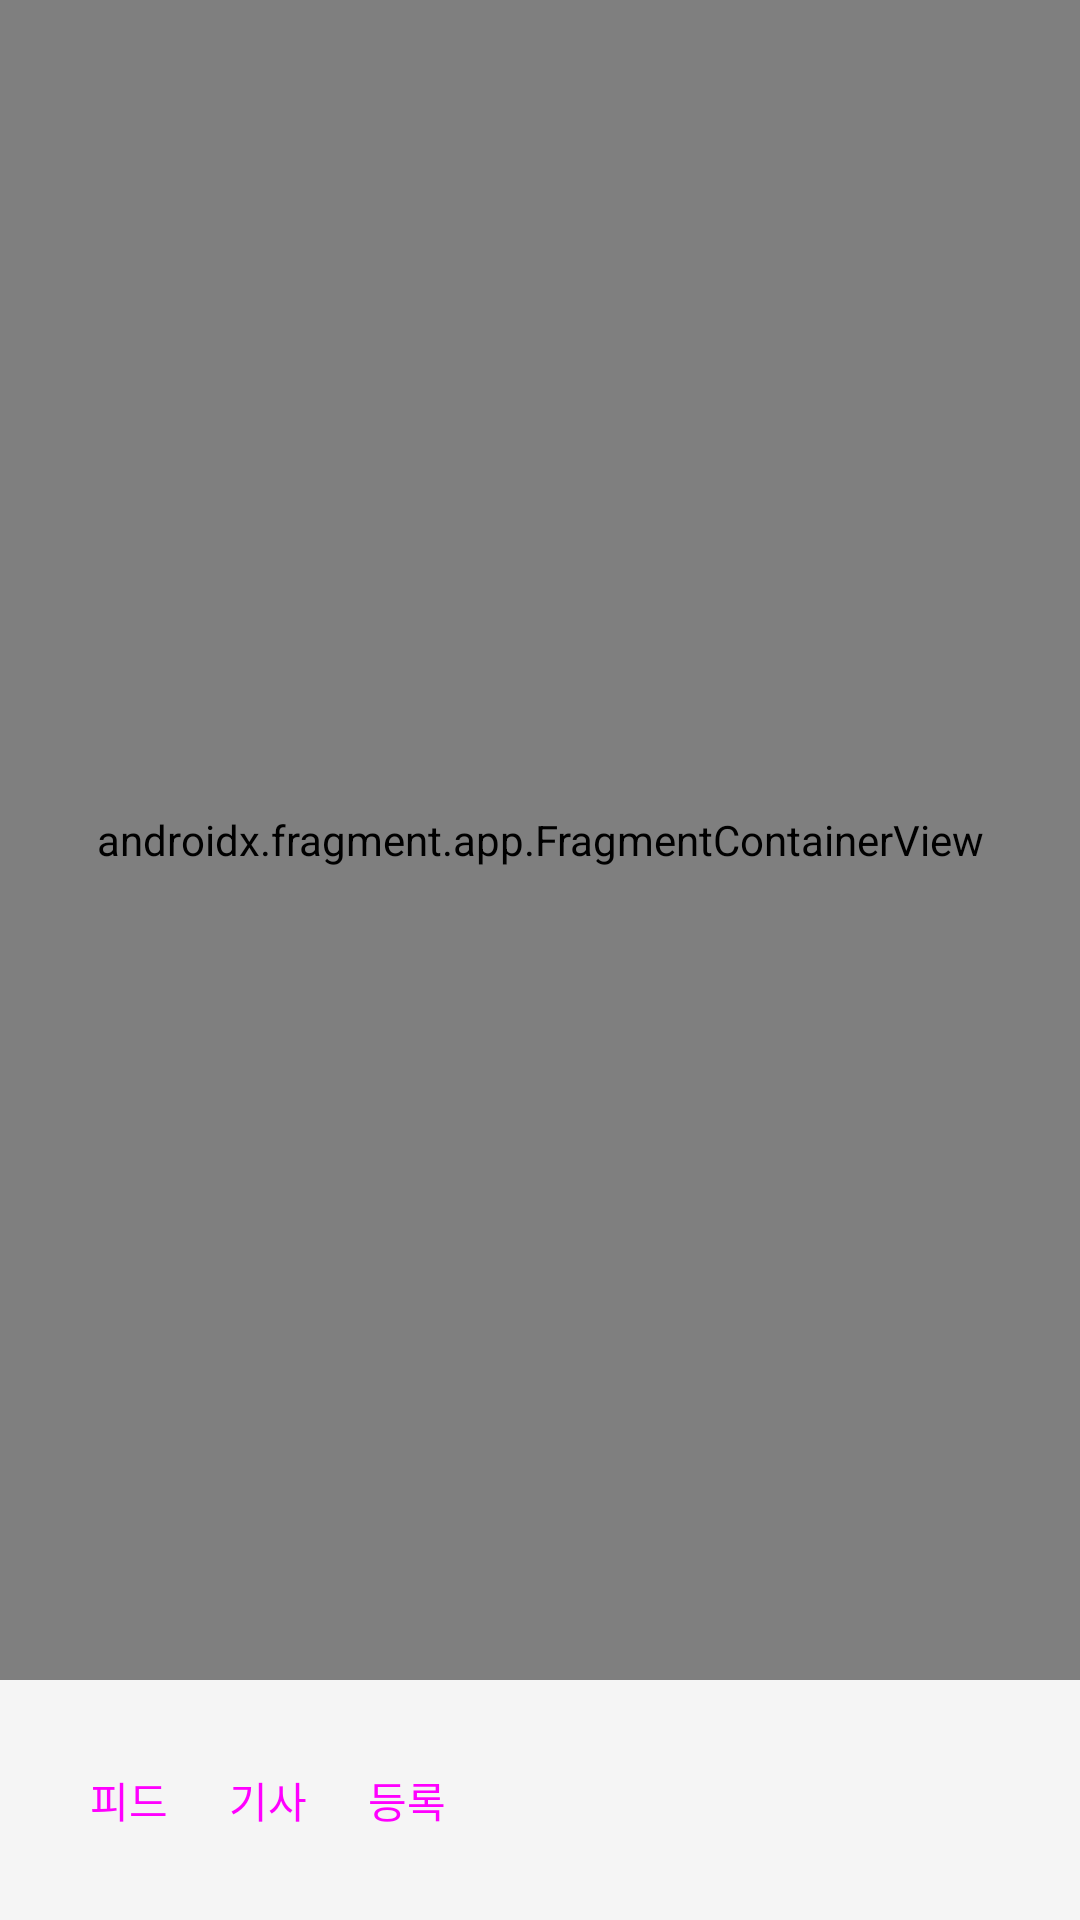

The Android layout XML behind this screen, and the referenced resources:
<!-- AndroidManifest.xml: application theme Theme.Simplefeed.NoActionBar -->
<!-- res/layout/main_activity.xml -->
<?xml version="1.0" encoding="utf-8"?>
<androidx.drawerlayout.widget.DrawerLayout
    xmlns:android="http://schemas.android.com/apk/res/android"
    xmlns:app="http://schemas.android.com/apk/res-auto"
    xmlns:tools="http://schemas.android.com/tools"
    android:id="@+id/main_activity_drawer"
    android:layout_width="match_parent"
    android:layout_height="match_parent"
    android:fitsSystemWindows="true"
    tools:openDrawer="start">

    <androidx.constraintlayout.widget.ConstraintLayout
        android:layout_width="match_parent"
        android:layout_height="match_parent">

        <androidx.fragment.app.FragmentContainerView
            android:id="@+id/main_activity_host_fragment"
            android:name="androidx.navigation.fragment.NavHostFragment"
            android:layout_width="match_parent"
            android:layout_height="0dp"
            app:defaultNavHost="true"
            app:layout_constraintLeft_toLeftOf="parent"
            app:layout_constraintRight_toRightOf="parent"
            app:layout_constraintTop_toTopOf="parent"
            app:layout_constraintBottom_toTopOf="@id/main_activity_bottom_navigation_view"
            app:navGraph="@navigation/main_navigation" />

        <com.google.android.material.bottomnavigation.BottomNavigationView
            android:id="@+id/main_activity_bottom_navigation_view"
            android:layout_width="match_parent"
            android:layout_height="wrap_content"
            app:backgroundTint="?attr/colorOnBackground"
            app:layout_constraintBottom_toBottomOf="parent">

            <LinearLayout
                android:layout_width="match_parent"
                android:layout_height="match_parent">

                <Button
                    android:id="@+id/main_activity_menu"
                    style="?attr/materialIconButtonStyle"
                    android:layout_gravity="center_vertical"
                    android:layout_width="wrap_content"
                    android:layout_height="wrap_content"
                    app:icon="@drawable/baseline_menu_24" />

                <Button
                    android:id="@+id/main_activity_feedlist_btn"
                    style="?attr/materialIconButtonStyle"
                    android:layout_gravity="center_vertical"
                    android:layout_width="wrap_content"
                    android:layout_height="wrap_content"
                    app:icon="@drawable/baseline_rss_feed_24"
                    app:iconPadding="4dp"
                    app:iconSize="16dp"
                    android:layout_marginStart="0dp"
                    android:layout_marginEnd="0dp"
                    android:text="피드" />

                <Button
                    android:id="@+id/main_activity_feedview_btn"
                    style="?attr/materialIconButtonStyle"
                    android:layout_gravity="center_vertical"
                    android:layout_width="wrap_content"
                    android:layout_height="wrap_content"
                    app:icon="@drawable/baseline_rss_feed_24"
                    app:iconPadding="4dp"
                    app:iconSize="16dp"
                    android:layout_marginStart="0dp"
                    android:layout_marginEnd="0dp"
                    android:text="기사" />

                <Button
                    android:id="@+id/main_activity_register_btn"
                    style="?attr/materialIconButtonStyle"
                    android:layout_gravity="center_vertical"
                    android:layout_width="wrap_content"
                    android:layout_height="wrap_content"
                    app:icon="@drawable/baseline_add_24"
                    app:iconPadding="4dp"
                    app:iconSize="16dp"
                    android:layout_marginStart="0dp"
                    android:layout_marginEnd="0dp"
                    android:text="등록" />

            </LinearLayout>

        </com.google.android.material.bottomnavigation.BottomNavigationView>

    </androidx.constraintlayout.widget.ConstraintLayout>

    <com.google.android.material.navigation.NavigationView
        android:id="@+id/main_activity_navigation_view"
        android:layout_width="wrap_content"
        android:layout_height="match_parent"
        android:layout_gravity="start"
        android:fitsSystemWindows="true"
        android:background="?attr/colorOnBackground"
        app:drawerLayoutCornerSize="0dp">

        <Button
            android:id="@+id/main_activity_registered_site_btn"
            style="?attr/materialIconButtonStyle"
            android:layout_gravity="center_vertical"
            android:layout_width="wrap_content"
            android:layout_height="wrap_content"
            app:icon="@drawable/baseline_rss_feed_24"
            app:iconPadding="4dp"
            app:iconSize="16dp"
            android:layout_marginStart="0dp"
            android:layout_marginEnd="0dp"
            android:text="등록된 사이트 보기" />

    </com.google.android.material.navigation.NavigationView>

</androidx.drawerlayout.widget.DrawerLayout>
<!-- resources referenced by this layout -->
<resources>
  <style name="Theme.Simplefeed.NoActionBar">
          <item name="android:statusBarColor">@color/gray_100</item>
          <item name="windowActionBar">false</item>
          <item name="windowNoTitle">true</item>
      </style>
  <color name="gray_100">#FFF5F5F5</color>
</resources>
